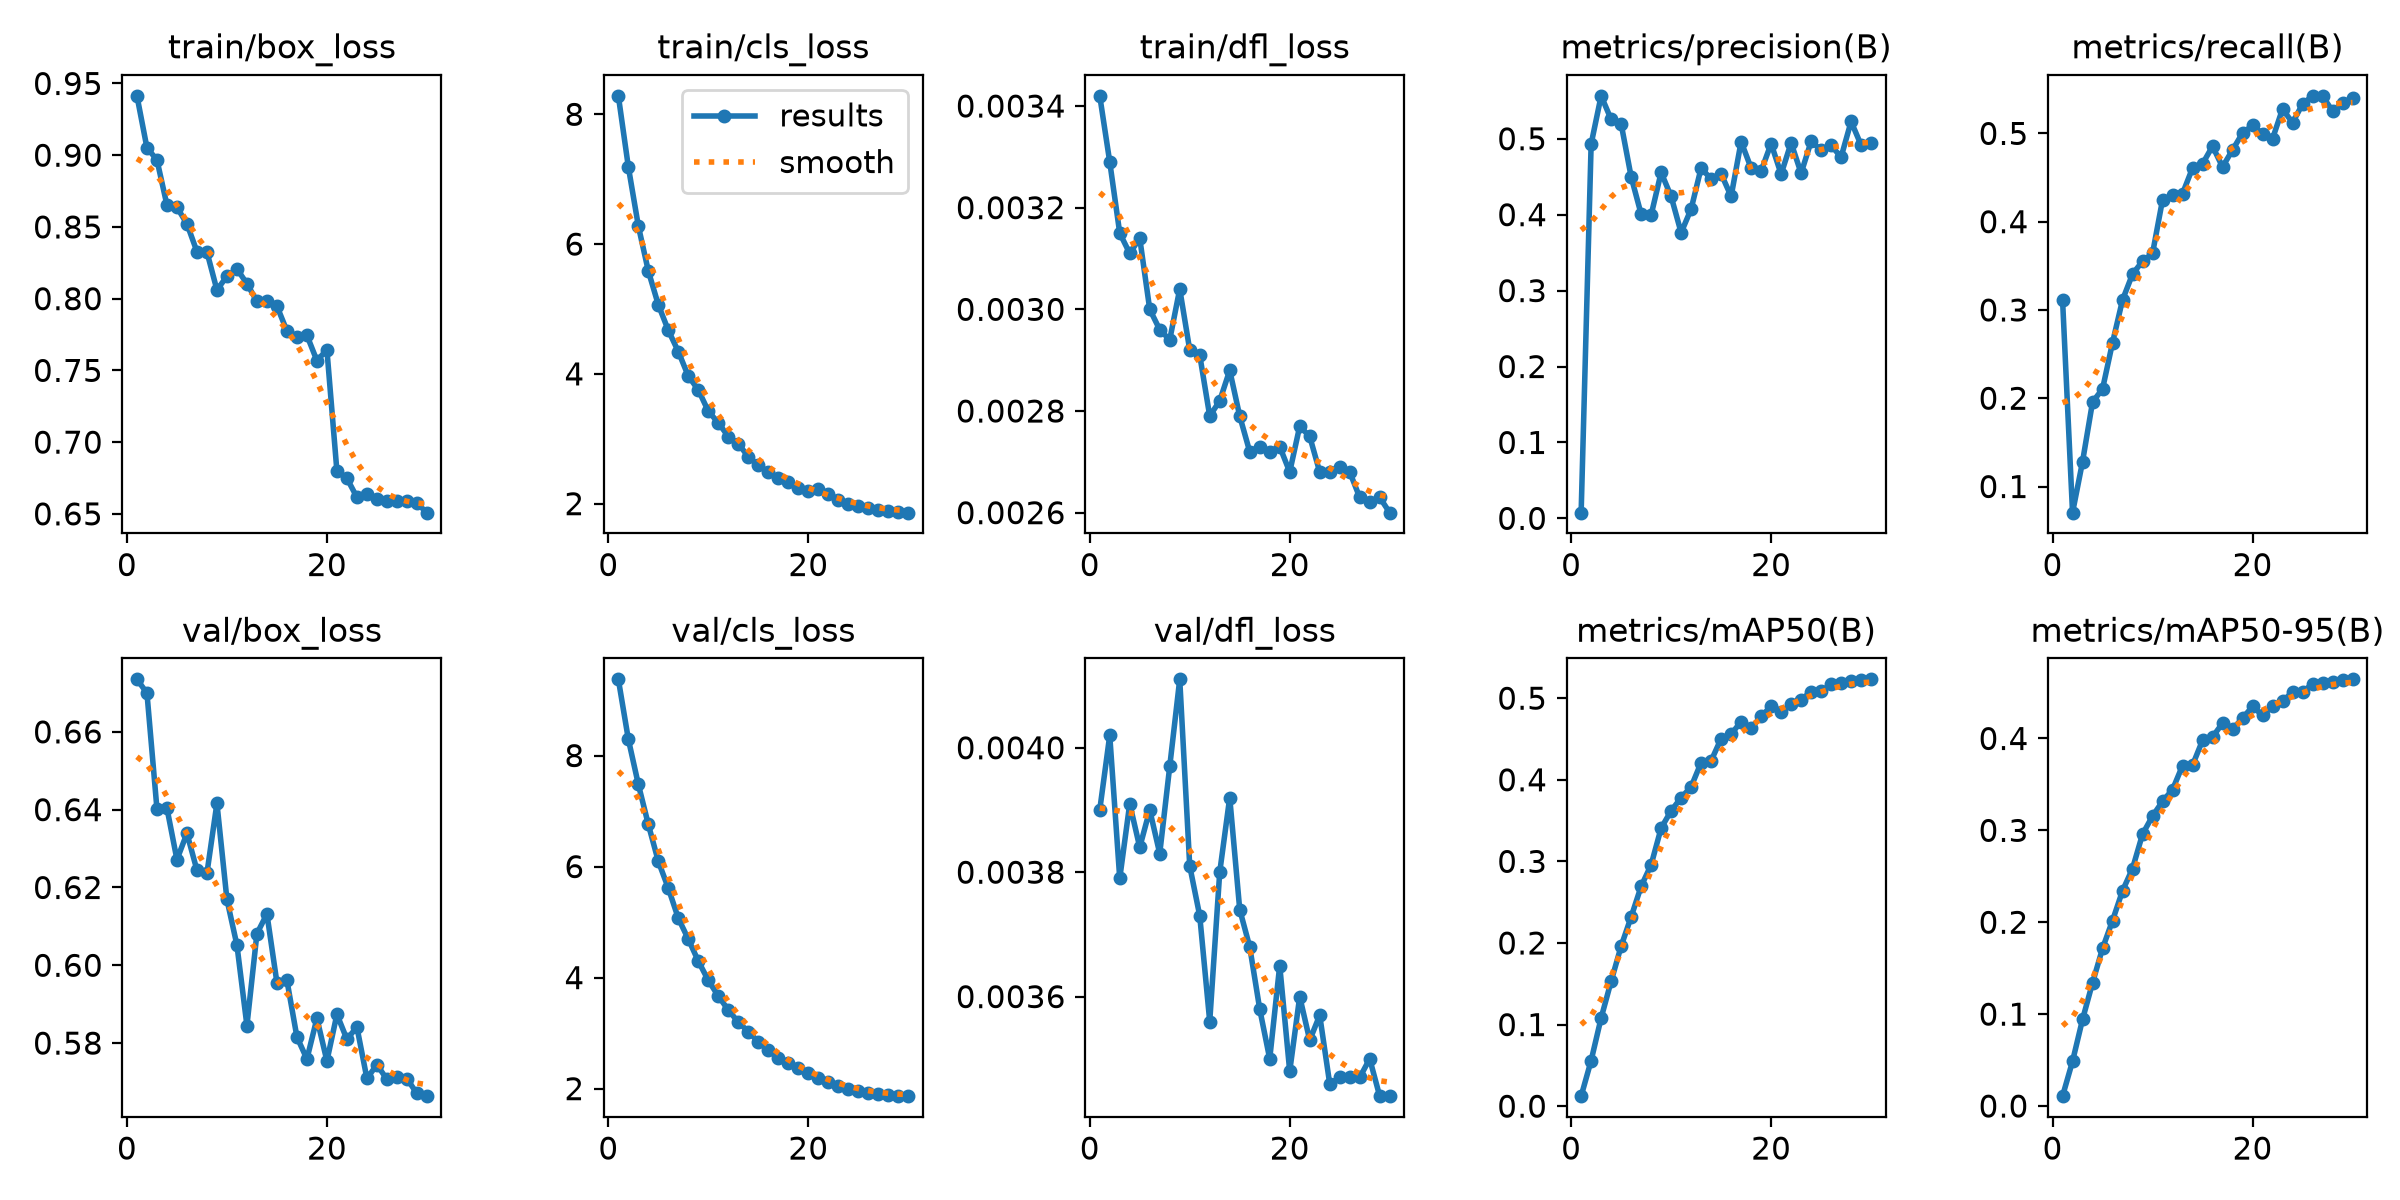

The data file committed next to this chart (first rows):
epoch, time, train/box_loss, train/cls_loss, train/dfl_loss, metrics/precision(B), metrics/recall(B), metrics/mAP50(B), metrics/mAP50-95(B), val/box_loss, val/cls_loss, val/dfl_loss, lr/pg0, lr/pg1, lr/pg2
1, 34.74, 0.9414, 8.285, 0.00342, 0.00752, 0.3117, 0.01228, 0.01075, 0.6735, 9.373, 0.0039, 5.60572e-05, 5.60572e-05, 5.60572e-05
2, 58.08, 0.9052, 7.19, 0.00329, 0.493, 0.07038, 0.05594, 0.04871, 0.67, 8.294, 0.00402, 0.0001087, 0.0001087, 0.0001087
3, 80.98, 0.8967, 6.28, 0.00315, 0.5565, 0.1281, 0.1081, 0.09426, 0.6402, 7.481, 0.00379, 0.0001576, 0.0001576, 0.0001576
4, 103.4, 0.8652, 5.584, 0.00311, 0.5255, 0.1956, 0.153, 0.1341, 0.6404, 6.758, 0.00391, 0.0001523, 0.0001523, 0.0001523
5, 127.5, 0.8637, 5.064, 0.00314, 0.5196, 0.2105, 0.1962, 0.1716, 0.6272, 6.093, 0.00384, 0.0001467, 0.0001467, 0.0001467
6, 150, 0.8522, 4.671, 0.003, 0.4499, 0.263, 0.2319, 0.2018, 0.6339, 5.61, 0.0039, 0.0001411, 0.0001411, 0.0001411
7, 172.5, 0.8328, 4.343, 0.00296, 0.4007, 0.3114, 0.2694, 0.2342, 0.6245, 5.068, 0.00383, 0.0001355, 0.0001355, 0.0001355
8, 195.6, 0.8326, 3.965, 0.00294, 0.3995, 0.3407, 0.2958, 0.2585, 0.6237, 4.692, 0.00397, 0.00013, 0.00013, 0.00013
9, 218.1, 0.8061, 3.753, 0.00304, 0.4556, 0.3552, 0.3408, 0.2959, 0.6416, 4.296, 0.00411, 0.0001244, 0.0001244, 0.0001244
10, 241.6, 0.8156, 3.424, 0.00292, 0.424, 0.364, 0.362, 0.3156, 0.6169, 3.949, 0.00381, 0.0001188, 0.0001188, 0.0001188
11, 265, 0.8207, 3.246, 0.00291, 0.3763, 0.4248, 0.378, 0.3316, 0.6052, 3.668, 0.00373, 0.0001132, 0.0001132, 0.0001132
12, 287, 0.8105, 3.034, 0.00279, 0.4074, 0.4297, 0.3914, 0.3443, 0.5845, 3.415, 0.00356, 0.0001077, 0.0001077, 0.0001077
13, 310.5, 0.7982, 2.925, 0.00282, 0.4616, 0.4317, 0.4211, 0.3704, 0.6081, 3.199, 0.0038, 0.0001021, 0.0001021, 0.0001021
14, 333.3, 0.7983, 2.722, 0.00288, 0.4467, 0.4608, 0.4233, 0.3709, 0.6132, 3.026, 0.00392, 9.6499e-05, 9.6499e-05, 9.6499e-05
15, 356.4, 0.7948, 2.596, 0.00279, 0.4538, 0.4655, 0.4504, 0.3979, 0.5955, 2.843, 0.00374, 9.0922e-05, 9.0922e-05, 9.0922e-05
16, 379.7, 0.7775, 2.484, 0.00272, 0.4241, 0.4855, 0.4558, 0.4016, 0.5961, 2.687, 0.00368, 8.5345e-05, 8.5345e-05, 8.5345e-05
17, 401.6, 0.7731, 2.396, 0.00273, 0.4961, 0.462, 0.4713, 0.4166, 0.5816, 2.549, 0.00358, 7.9768e-05, 7.9768e-05, 7.9768e-05
18, 424.8, 0.7745, 2.327, 0.00272, 0.4614, 0.4812, 0.4631, 0.4102, 0.5759, 2.458, 0.0035, 7.4191e-05, 7.4191e-05, 7.4191e-05
19, 447.4, 0.7568, 2.239, 0.00273, 0.4576, 0.5003, 0.4779, 0.422, 0.5864, 2.379, 0.00365, 6.8614e-05, 6.8614e-05, 6.8614e-05
20, 470, 0.7643, 2.192, 0.00268, 0.4936, 0.509, 0.4899, 0.4348, 0.5754, 2.277, 0.00348, 6.3037e-05, 6.3037e-05, 6.3037e-05
21, 516.6, 0.6797, 2.226, 0.00277, 0.4534, 0.4998, 0.4833, 0.4251, 0.5874, 2.196, 0.0036, 5.746e-05, 5.746e-05, 5.746e-05
22, 538.2, 0.6748, 2.154, 0.00275, 0.4946, 0.4938, 0.4925, 0.435, 0.581, 2.114, 0.00353, 5.1883e-05, 5.1883e-05, 5.1883e-05
23, 561.1, 0.6616, 2.062, 0.00268, 0.4546, 0.5276, 0.4983, 0.4407, 0.5841, 2.052, 0.00357, 4.6306e-05, 4.6306e-05, 4.6306e-05
24, 584.2, 0.6636, 1.996, 0.00268, 0.4966, 0.5121, 0.5078, 0.4502, 0.5709, 2, 0.00346, 4.0729e-05, 4.0729e-05, 4.0729e-05
25, 607.1, 0.6606, 1.965, 0.00269, 0.4851, 0.5331, 0.5082, 0.4505, 0.5744, 1.963, 0.00347, 3.5152e-05, 3.5152e-05, 3.5152e-05
26, 630.7, 0.6592, 1.931, 0.00268, 0.4911, 0.5425, 0.5172, 0.4593, 0.5707, 1.927, 0.00347, 2.9575e-05, 2.9575e-05, 2.9575e-05
27, 653.6, 0.6586, 1.896, 0.00263, 0.4758, 0.5423, 0.5191, 0.46, 0.5714, 1.902, 0.00347, 2.3998e-05, 2.3998e-05, 2.3998e-05
28, 675, 0.6591, 1.891, 0.00262, 0.5228, 0.5254, 0.5205, 0.4615, 0.5709, 1.884, 0.0035, 1.8421e-05, 1.8421e-05, 1.8421e-05
29, 697, 0.6574, 1.874, 0.00263, 0.4916, 0.5343, 0.5228, 0.4639, 0.5671, 1.874, 0.00344, 1.2844e-05, 1.2844e-05, 1.2844e-05
30, 720, 0.6508, 1.861, 0.0026, 0.494, 0.5402, 0.5231, 0.4643, 0.5664, 1.864, 0.00344, 7.267e-06, 7.267e-06, 7.267e-06
